Labelled photos from "Nutrition Food Proj -B0-.folder (1)", an image-classification folder in shreeja-tangutur/DS-4002-Group4Project3. The possible labels are: american cheese, apple, avocado, BBQ chicken pizza, BBQ pizza, banana, beef, beef fillet, beef goulash, beef patty, beef pizza, beef ribs, beef steak, biscuit, blueberry yogurt, cheese pizza, chicken pizza, chocolate yogurt, cupcake, donut, double cheeseburger, egg roll, grapes, grilled chicken salad, grilled pizza, ground beef, honey, hot chocolate, hot dog, jackfruit, kiwi, lemon, lime, lychees, mango, mayonnaise, milk, mozzarella, muffin, mustard, orange, pancake, papaya, parsley, passion fruit, peach, pear, pepper, pie, pineapple, plum, raspberries, sandwich, sausage pizza, seafood pizza, strawberries, strawberry jam, tangerine, vanilla yogurt, vegetable pizza, waffles, watermelon, yogurt, zinger burger.

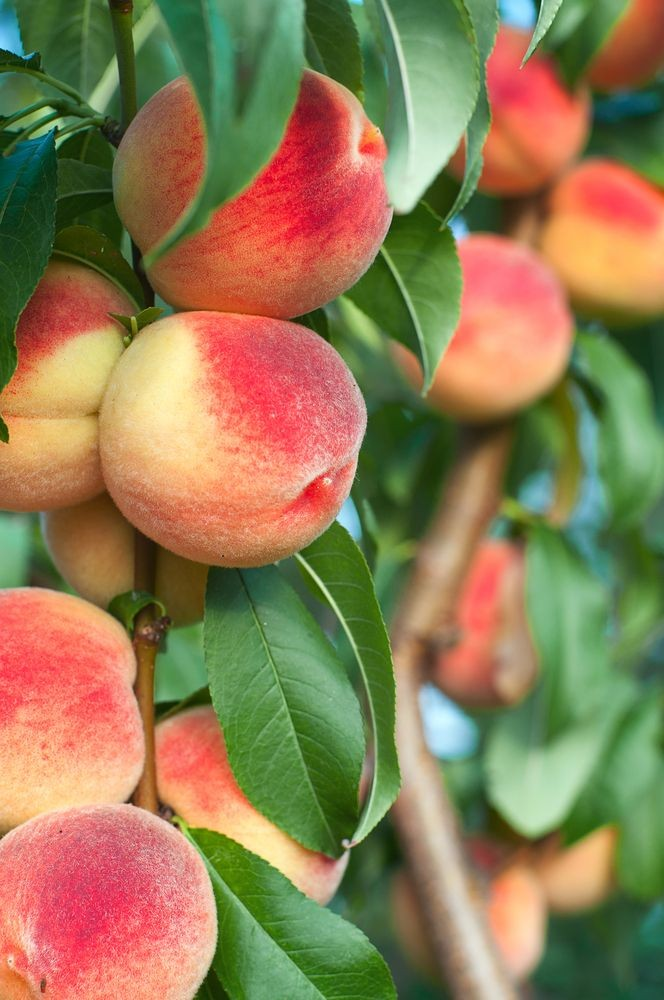
Label: peach

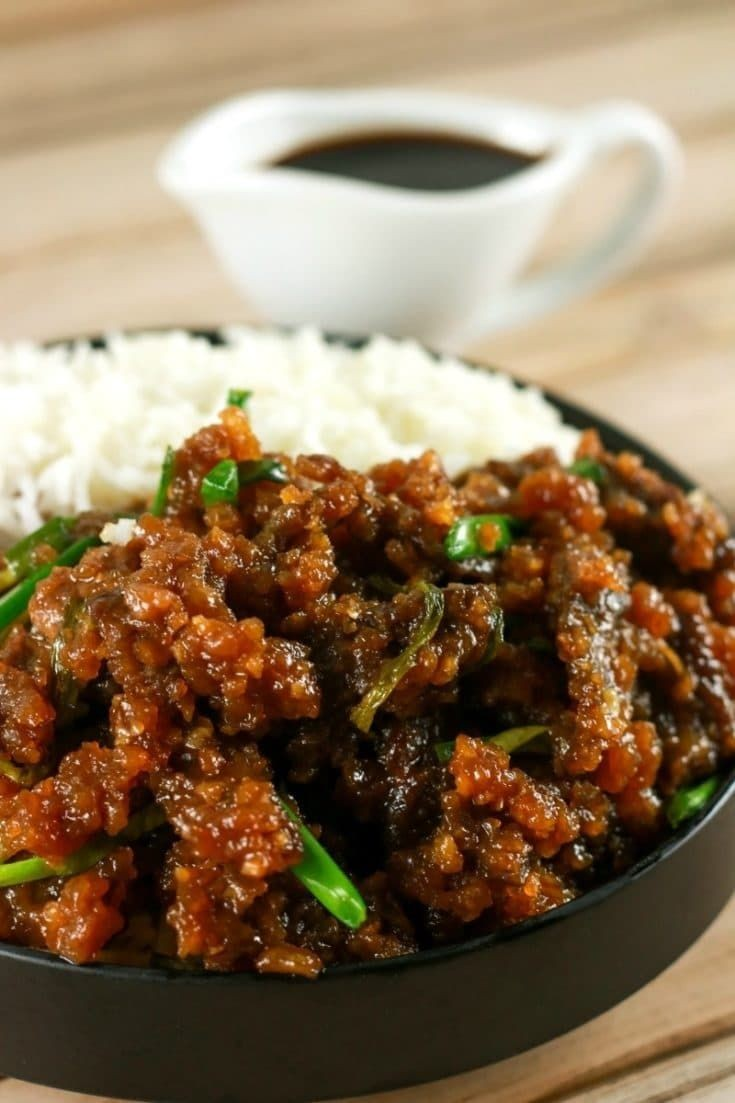
Label: ground beef

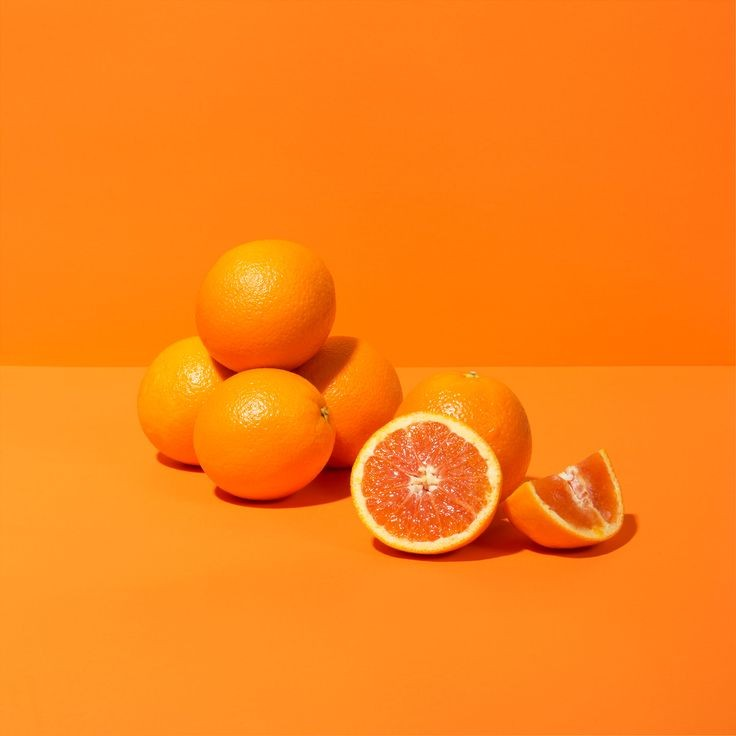
Label: orange

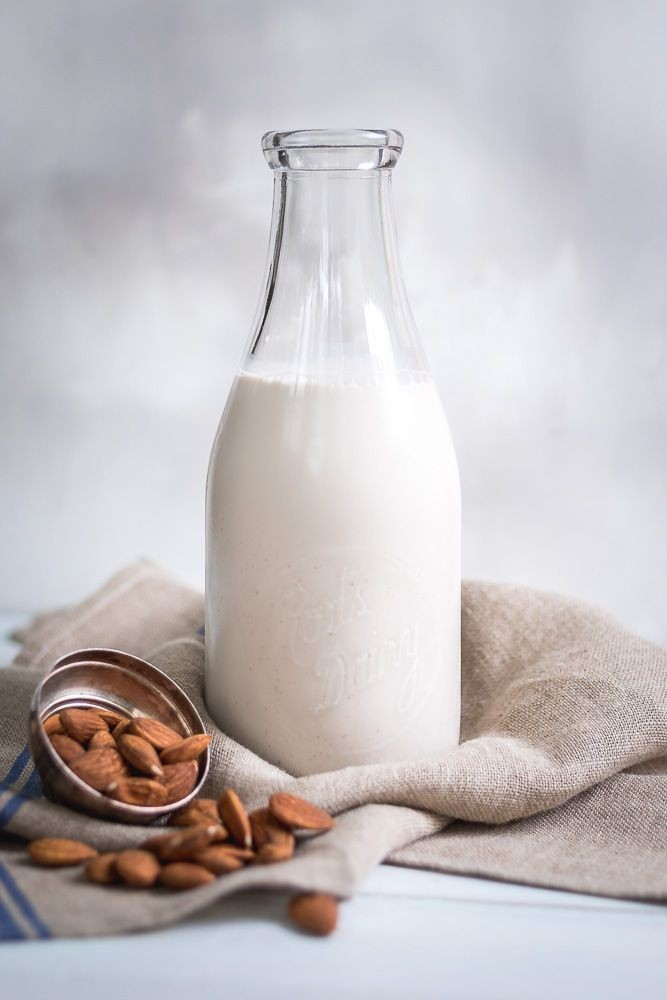
Label: milk

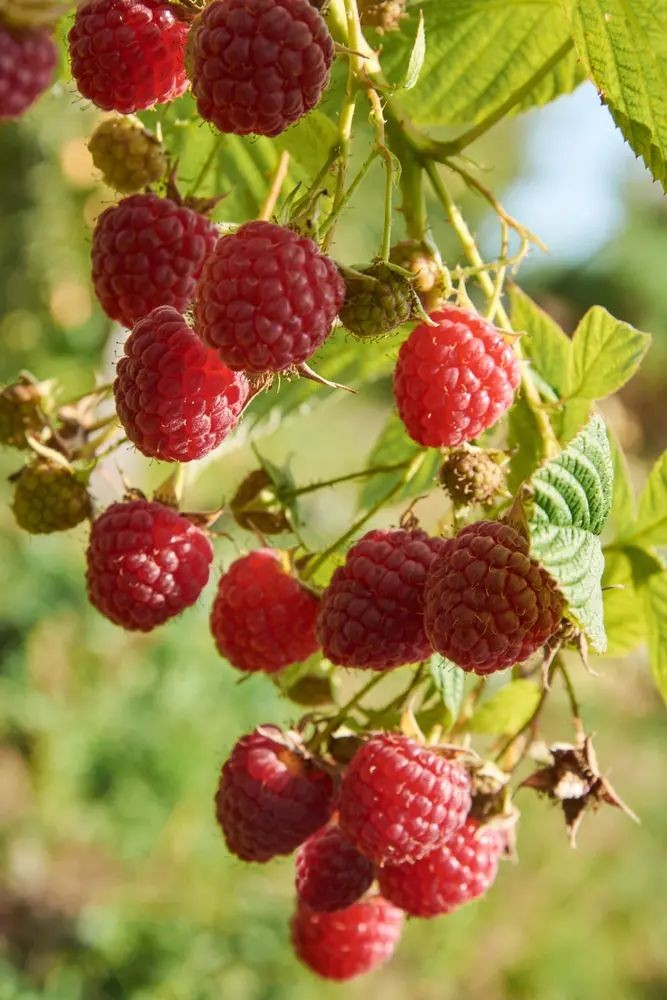
Label: raspberries

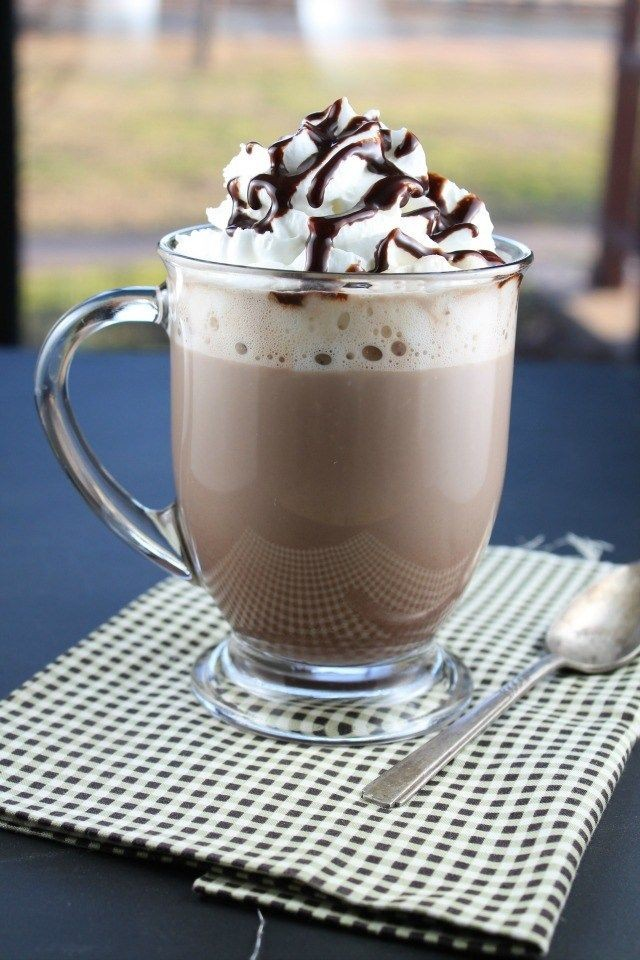
Label: hot chocolate
